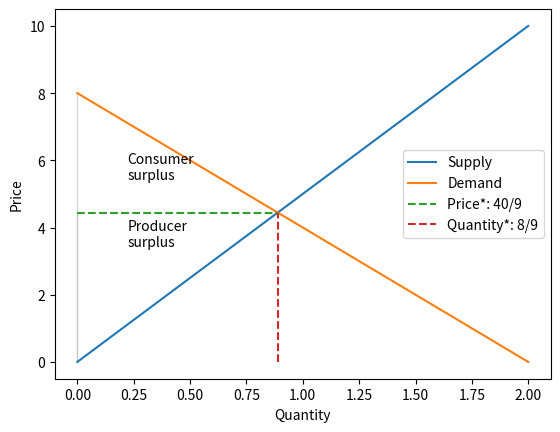
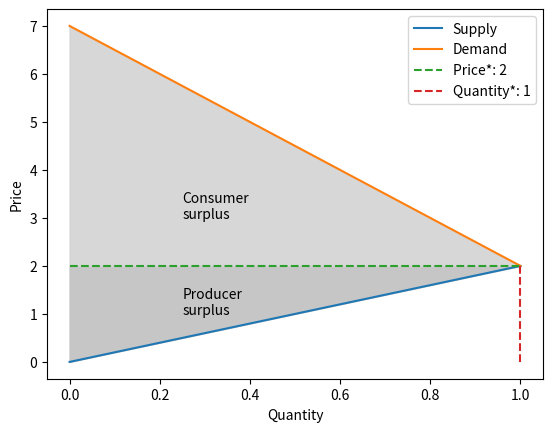

Here is the Python script that generated these plots, in order:
# AUTOGENERATED! DO NOT EDIT! File to edit: ../nbs/00_core.ipynb.

# %% auto 0
__all__ = ['bad_cases', 'Graph_free_market', 'Graph_monopoly']

# %% ../nbs/00_core.ipynb 3
import matplotlib.pyplot as plt
from sympy import *
import sympy
import numpy as np
import random
import math

class Graph_free_market:
    def __init__(self) -> None:
        pass
        
    
    def __str__(self):
        return str(self.__class__) + ": " + str(self.__dict__)
    
    def market_graph(self, supply: str, demand: str, complete = False) -> None:
        price = self.get_price(supply, demand)
        quantity = self.get_quantity(supply, demand)
        
        start = 0
        if "x" in demand:
            end = math.floor(self.get_zero_point(demand))
            print(f"end is {end}")
        else:
            end = 1.5 * math.floor(quantity)
        step = 1 
        

        if "x" in supply:
            supply_dict = self.get_calculate_values(supply, end)
            print(f"supply_dict{supply_dict}")
            supply_curve = list(supply_dict.values())


            plt.plot(supply_dict.keys(), supply_dict.values(), label = "Supply") 
            
        else:
            supply_list = [float(price) for i in range(start, math.ceil(end), step)]
            supply_curve = supply_list
            plt.plot(supply_curve, label = "Supply") 
            
        
        if "x" in demand:
            demand_dict = self.get_calculate_values(demand, end)
            print(f"demand_dict{supply_dict}")
            demand_curve = list(demand_dict.values())
            plt.plot(demand_dict.keys(),demand_dict.values(), label = "Demand") 
            
        else:
            demand_list = [float(price) for i in range(start, math.ceil(end), step)]
            demand_curve = demand_list
            plt.plot(demand_curve, label = "Demand") 
            

        plt.xlabel("Quantity")
        plt.ylabel("Price")
        
        if complete == True:
            
            x_range = [i for i in range(0, math.floor(quantity))] + [float(quantity)]
            if len(x_range) <= 1:
                x_range = [i for i in range(0, math.ceil(quantity))] + [float(quantity)]

            y_range = [i for i in range(0, math.floor(price))] + [float(price)]
            if len(y_range) <= 1:
                y_range = [i for i in range(0, math.ceil(price))] +[float(price)]


            price_curve = np.array([price for i in range(len(x_range))], dtype=float) 
            quantum_curve = np.array([quantity for i in range(len(y_range))], dtype=float) 

            plt.plot(x_range,                              # x [i for i in range(len(price_curve))],
                     price_curve,                          # y
                     linestyle = "dashed", label = f"Price*: {price}")
            
            plt.plot(quantum_curve,                             # x 
                     y_range,                                   # y [i for i in range(len(quantum_curve))]
                     linestyle = "dashed", label = f"Quantity*: {quantity}")
            
            

            if "x" in supply:
                price_curve = np.array(price_curve)
                supply_curve = np.array(supply_curve[0:len(price_curve)])  
                
                x_range = np.array(x_range)
                
                # Create a valid boolean array for the 'where' condition
                condition = supply_curve[0:len(price_curve)] <= price_curve

                plt.fill_between(x_range, supply_curve, price_curve, where = condition, color = "silver", alpha=0.9) # producer surplus

                plt.text(float(quantity/4), price - 1, "Producer\nsurplus")
                

            if "x" in demand:
                price_curve = np.array(price_curve)
                demand_curve = np.array(demand_curve[0:len(price_curve)])  
                
                x_range = np.array(x_range)

                condition = demand_curve[0:len(price_curve)] >= price_curve
            
                plt.fill_between(x_range, demand_curve, price_curve, where = condition, color = "lightgrey", alpha=0.9) # consumer surplus

                plt.text(float(quantity/4), price + 1, "Consumer\nsurplus")
            
            print(f"x_range is: {x_range}\nsupply curve is:{supply_curve}\ndemand curve is: {demand_curve}\nprice curve is: {price_curve}")

        plt.legend() 
        plt.show()


    def get_calculate_values(self, expression: str, end: int) -> dict:
        start = 0
        step = 1 

        quantity = end
        end = math.ceil(end)

        value_pairs = {}
        equation_function = self.create_equation_function(expression)

        
        if equation_function:
            x_values = sorted([i for i in range(start, end, step)] + [quantity])
            for x_val in x_values:
                result = float(equation_function(x_val))
                value_pairs[x_val] = result
            #result = float(equation_function(quantity))
            print(f"result from rational is {result}")
            #value_pairs[x_val] = result
            if end <= 1:
                x_values = sorted([i for i in range(start, end, step)] + [quantity])
                for x_val in x_values:
                    result = float(equation_function(x_val))
                    value_pairs[x_val] = result
                result = float(equation_function(quantity))
                print(f"result from rational is {result}")
                value_pairs[x_val] = result


            else:
                x_values = sorted([i for i in range(start, end, step)] + [quantity])
                for x_val in x_values:
                    result = float(equation_function(x_val))
                    value_pairs[x_val] = result
                
                
               # print(f"For x = {x_val}, the result is {result}")

        else:
            print("Error: Unable to create the equation function.")
        return value_pairs    
    

    def create_equation_function(self, equation_str: str) -> str:
        x = symbols('x')
        
        try:
            equation = parse_expr(equation_str)
            equation_function = lambda x_val: equation.subs(x, x_val)
            return equation_function
        except Exception as e:
            return None


    def get_zero_point(self, expression: str) -> float:
        x = symbols('x')
        
        # Create the equation from the supply and demand functions
        equation = parse_expr(expression)
        
        # Calculate the equilibrium price and quantity
        zero_point = solve(equation, x)[0]
        print(f"zero_points {zero_point}")
        #print(zero_point)
        return zero_point
    
    
    def get_quantity(self, supply: str, demand: str) -> float:
        x = symbols('x')
        
        # Create the equation from the supply and demand functions
        supply_eq = parse_expr(supply)
        demand_eq = parse_expr(demand)
        
        # Calculate the equilibrium price and quantity
        quantity = max(solve(Eq(supply_eq, demand_eq), x))
        #print(quantity)
        return quantity
    

    def get_price(self, supply: str, demand: str) -> float:
        x, y = symbols('x y')
        quantity = self.get_quantity(supply, demand)
        
        if "x" in demand:
            end = self.get_zero_point(demand)
        else:
            end = 2 * quantity
            
        # Create the equation from the supply and demand functions
        """ supply_eq = parse_expr(supply)
        demand_eq = parse_expr(demand) """
        
        equation_function = self.create_equation_function(demand)
        
        
        if "x" not in supply:
            price = float(supply)
        elif "x" not in demand:
            price = float(demand)
        else:
            price = equation_function(quantity)
             
        print(f"price is around {round(price, 3)}")
        return price


    def get_consumer_surplus(self, supply: str, demand: str) -> float:
        x, y = symbols('x y')
        
        # Create the equation from the supply and demand functions
        """ supply_eq = parse_expr(supply)
        demand_eq = parse_expr(demand) """
        
        # Calculate the equilibrium price and quantity
        price = self.get_price(supply, demand)
        quantity = self.get_quantity(supply, demand)
        
        # Define the inverse demand function (price as a function of quantity)
        consumer_surplus = parse_expr(f"{demand}-{price}")
        
        # Calculate consumer surplus
        surplus = sympy.integrate(consumer_surplus, (x, 0, quantity)) 
        
        return surplus
    

    def get_producer_surplus(self, supply: str, demand: str) -> float:
        x, y = symbols('x y')
        
        # Create the equation from the supply and demand functions
        supply_eq = parse_expr(supply)
        demand_eq = parse_expr(demand)
        
        # Calculate the equilibrium price and quantity
        price = self.get_price(supply, demand)
        quantity = self.get_quantity(supply, demand)
        
        # Define the inverse demand function (price as a function of quantity)
        """ if "x" in supply:
            inverse_supply = solve(supply_eq - y, x)[0]
        else:
            inverse_supply = parse_expr(f"{supply}")
            
        if "x" in demand:    
            inverse_demand = solve(demand_eq - y, x)[0]
        else:
            inverse_demand = parse_expr(f"{demand}") """
        
        
        producer_surplus = parse_expr(f"{price}-{supply}")
            
        
        # Calculate consumer surplus
        surplus = sympy.integrate(producer_surplus, (y, 0, quantity)) 
        
        return surplus


    def get_economic_surplus(self, supply: str, demand: str) -> float:
        consumer = self.get_consumer_surplus(supply, demand)
        producer = self.get_producer_surplus(supply, demand)
        economic_surplus = consumer + producer
        return economic_surplus
    
    
    
if __name__ == "__main__":
    
        for i in range(0, 2):
            a = random.randint(1,5)
            b = random.randint(5,10)
            c = random.randint(1,5)
            d = random.randint(0,1)
            
            graph = Graph_free_market()
            supply_function = f"{d} + {c} * x"
            demand_function = f"{b} - {a} * x"

            print(f"supply function {supply_function}\ndemand function {demand_function}")
            graph.market_graph(supply_function, demand_function, complete=True)

        """ graph = Graph_free_market()
        supply_function = f"{0} + {4} * x"
        demand_function = f"{5} - {1} * x"
        graph.market_graph(supply_function, demand_function, complete=True) """
        
        """ print(f"supply function {supply_function}\ndemand function {demand_function}")
        
        consumer_surplus = graph.get_consumer_surplus(supply_function, demand_function)
        print("Consumer Surplus:", consumer_surplus)

        producer_surplus = graph.get_producer_surplus(supply_function, demand_function)
        print("Producer Surplus:", producer_surplus)

        economic_surplus = graph.get_economic_surplus(supply_function, demand_function)

        print("Economic Surplus:", economic_surplus)
        
        graph.market_graph(supply_function, demand_function, complete=True) """
        
        """ price = graph.get_price(supply_function, demand_function)
        quantity = graph.get_quantity(supply_function, demand_function)
        print(f"Price: {price}, Quantity: {quantity}")
         """
        """ graph = Graph_monopoly()
        supply = "2"
        demand = "50 -  x**2"
        graph.market_graph(supply, demand,0, 12, 1, complete=True, is_tot_cost = False) """


bad_cases = ["supply function 1 + 5 * x demand function 5 - 3 * x",
             "supply function 0 + 5 * x demand function 10 - 1 * x",
             "supply function 0 + 4 * x demand function 5 - 0 * x",
             "supply function 0 + 1 * x demand function 9 - 5 * x"]

# %% ../nbs/00_core.ipynb 4
import matplotlib.pyplot as plt
from sympy import *
import sympy
class Graph_monopoly(Graph_free_market):
    def __init__(self) -> None:
        super().__init__()
        
    
    def market_graph(self, supply: str, demand: str, complete = False, is_tot_cost = False) -> None:
        x = symbols('x')
        
        if is_tot_cost == True:
            supply_parsed = parse_expr(supply)
            marginal_cost = diff(supply_parsed, x)
        
        demand_parsed = parse_expr(demand)
        marginal_revenue = diff(demand_parsed, x)
        
        
        
        supply, demand =str(marginal_cost), str(marginal_revenue)
        
        
        
        price = self.get_price(supply, demand)
        quantity = self.get_quantity(supply, demand)

        supply = self.get_calculate_values(supply, start, end, step)
        demand = self.get_calculate_values(demand, start, end, step)

        if complete == True:
            plt.plot([i for i in range(0, round(quantity) + 1)], [price for i in range(0, round(quantity) + 1)],
                     linestyle = "dashed", label = f"Price*: {price}")
            plt.plot([quantity for i in range(0, round(price) + 1 )], [i for i in range(0,round(price) + 1)],
                     linestyle = "dashed", label = f"Quantity*: {quantity}")


     
        plt.plot(supply.keys(),supply.values(), label = "Supply") 
        plt.plot(demand.keys(),demand.values(), label = "Demand") 

        

        plt.xlabel("Quantity")
        plt.ylabel("Price")

        plt.legend() 
        plt.show()
    
        
        # return super().market_graph(supply, demand, start, end, step, complete)
        
